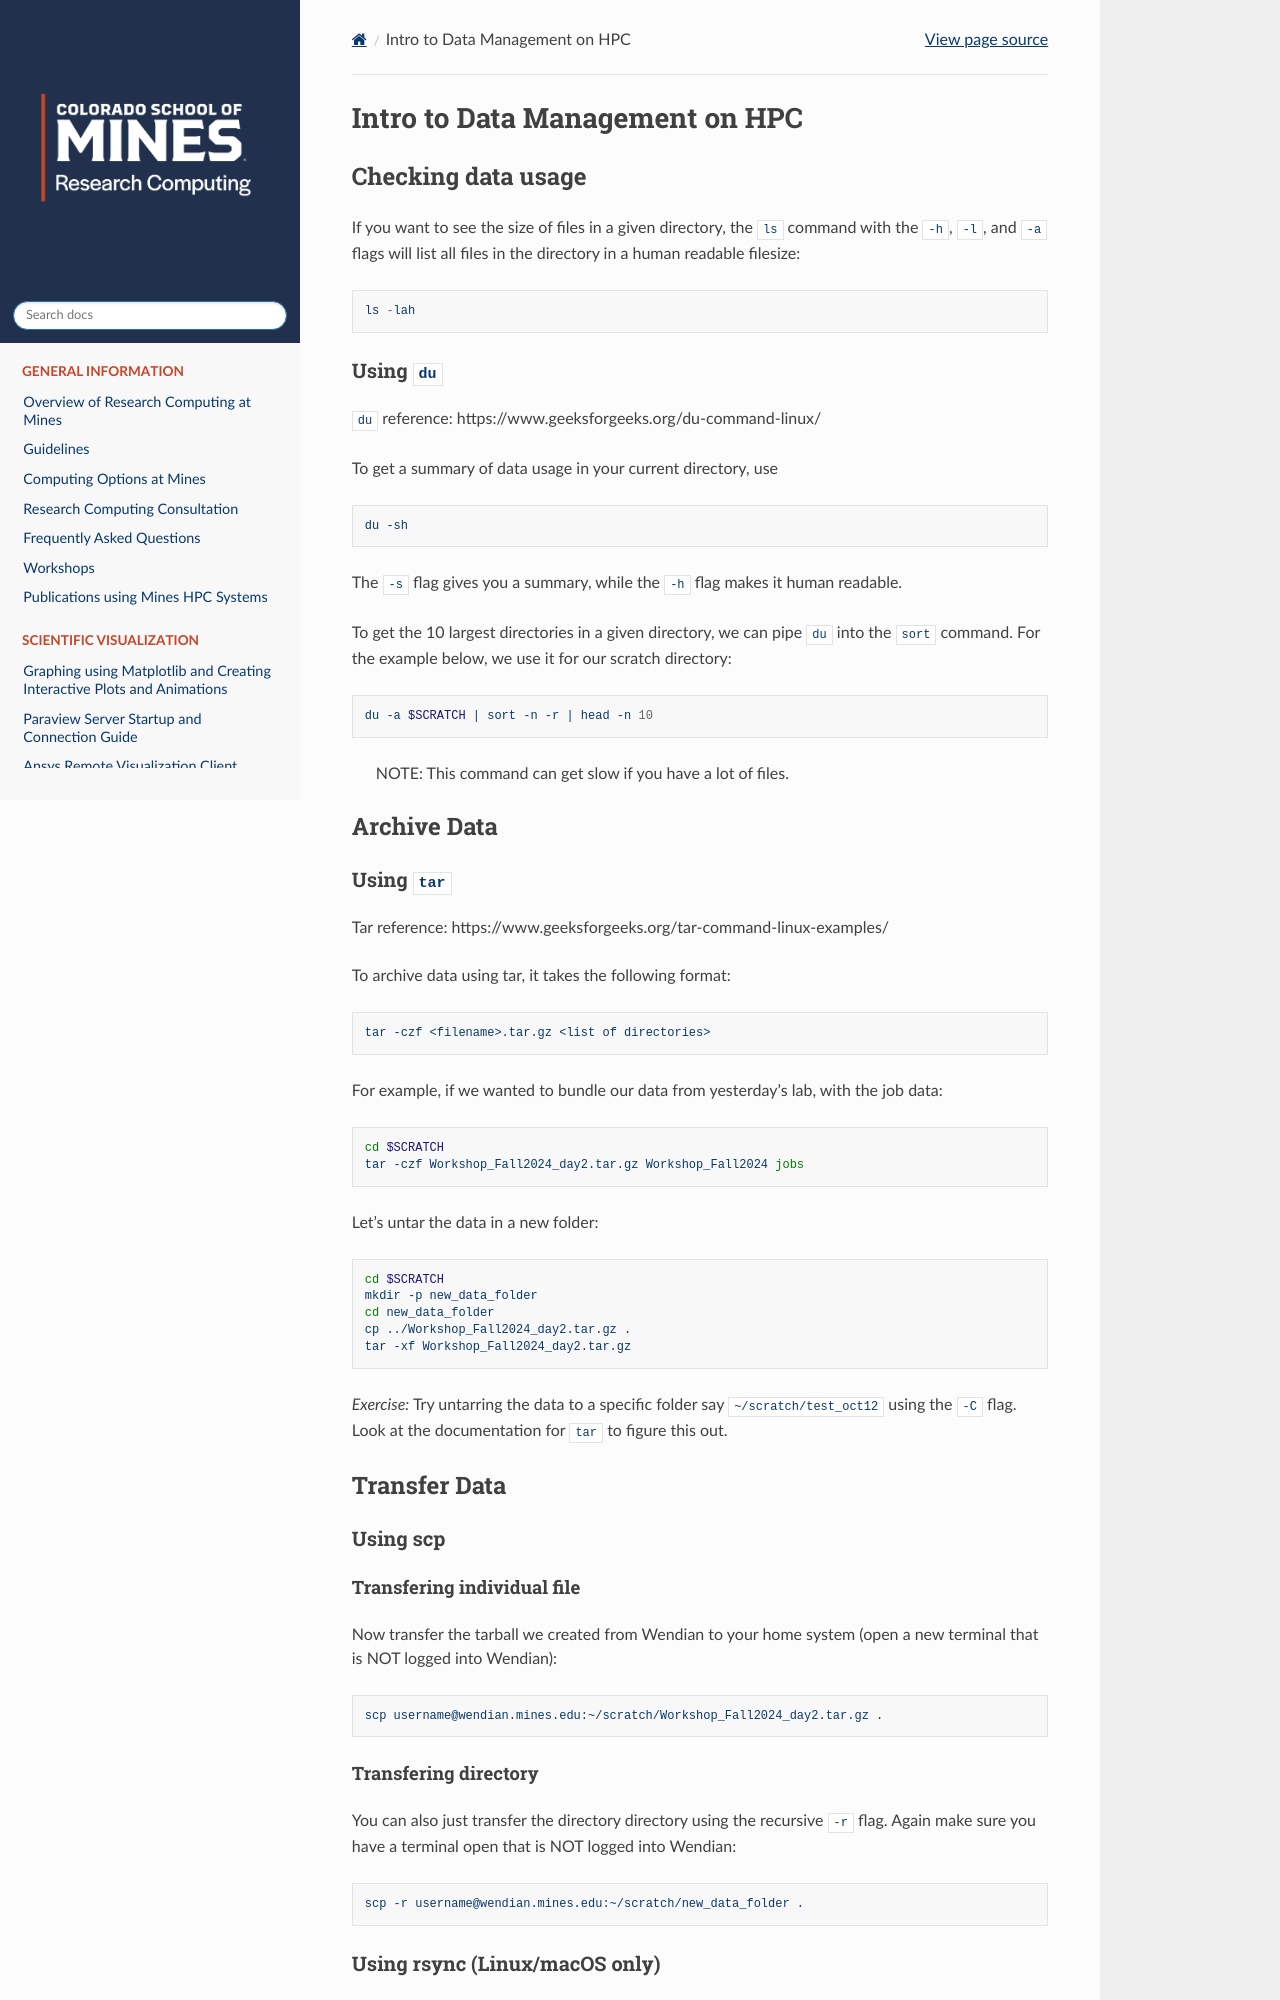

repository: mines-researchcomputing/mines-researchcomputing.github.io · page: pages/workshops/fall2024/Data_Management_on_HPC_Lab_Handout.html · generator: sphinx

# Intro to Data Management on HPC

## Checking data usage

If you want to see the size of files in a given directory, the `ls` command with the `-h`, `-l`, and `-a` flags will list all files in the directory in a human readable filesize:

```
ls -lah
```

### Using `du`

`du` reference: https://www.geeksforgeeks.org/du-command-linux/

To get a summary of data usage in your current directory, use 
```bash
du -sh
```

The `-s` flag gives you a summary, while the `-h` flag makes it human readable.

To get the 10 largest directories in a given directory, we can pipe `du` into the `sort` command. For the example below, we use it for our scratch directory:

```bash
du -a $SCRATCH | sort -n -r | head -n 10
```

> NOTE: This command can get slow if you have a lot of files. 


## Archive Data 

### Using `tar`

Tar reference: https://www.geeksforgeeks.org/tar-command-linux-examples/

To archive data using tar, it takes the following format:

```bash
tar -czf <filename>.tar.gz <list of directories>
```

For example, if we wanted to bundle our data from yesterday's lab, with the job data:

```bash
cd $SCRATCH
tar -czf Workshop_Fall2024_day2.tar.gz Workshop_Fall2024 jobs
```

Let's untar the data in a new folder:
```bash
cd $SCRATCH
mkdir -p new_data_folder
cd new_data_folder
cp ../Workshop_Fall2024_day2.tar.gz .
tar -xf Workshop_Fall2024_day2.tar.gz
```

*Exercise:* Try untarring the data to a specific folder say `~/scratch/test_oct12` using the `-C` flag. Look at the documentation for `tar` to figure this out.





## Transfer Data

### Using scp

#### Transfering individual file

Now transfer the tarball we created from Wendian to your home system (open a new terminal that is NOT logged into Wendian):
```bash
scp username@wendian.mines.edu:~/scratch/Workshop_Fall2024_day2.tar.gz . 
```
